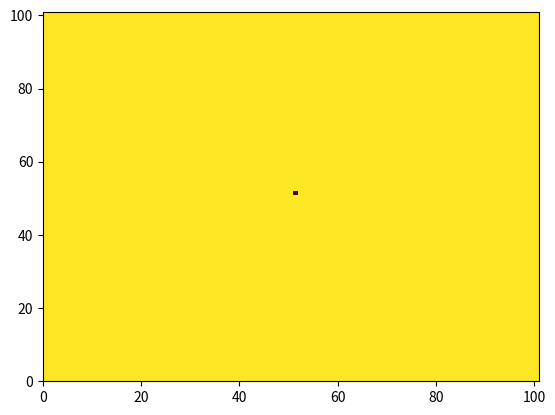

The matplotlib source for this figure:
import numpy as np
import matplotlib.pyplot as plt
import time
from matplotlib.animation import FuncAnimation

fig, ax = plt.subplots()
t0 = time.time()
# Setting up array for lattice, initial seed, starting position and movements
length = 100
particles = 50
lattice = np.zeros((length+1,length+1))
initialSeed = [(length/2)+1,(length/2)+1]
lattice[int(initialSeed[0]),int(initialSeed[1])] = -1
collisionStore = np.zeros(shape=(particles+1,2))
collisionStore[0]=initialSeed

cax = ax.pcolormesh(lattice)

movements = np.array([[1,0],[-1,0],[0,1],[0,-1]])

# Loop which simulates model
for n in range(particles):
    # Starting at boundary
    startingPosition = np.zeros(2)
    startingSide = np.random.choice(4) # 0 = top edge, 1 = right edge, 2 = bottom edge, 3 = left edge
    if startingSide == 0:
        startingPosition[0] = 0
        startingPosition[1] = np.random.randint(0,length)
    elif startingSide == 1:
        startingPosition[0] = np.random.randint(0,length)
        startingPosition[1] = length
    elif startingSide == 2:
        startingPosition[0] = length
        startingPosition[1] = np.random.randint(0,length)
    else:
        startingPosition[0] = np.random.randint(0,length)
        startingPosition[1] = 0
    # Movement of particle
    particlePosition = startingPosition # y position = [0], x position = [1]
    moving = 1
    #particlePath = [] # Debugging
    while moving == 1:
        inspectPosition = particlePosition
        # Moving particle
        inspectPosition = inspectPosition + movements[np.random.choice(4)]
        # Checking periodic boundaries of y values
        if inspectPosition[0] == -1:
            inspectPosition[0] = length
        if inspectPosition[0] == length + 1:
            inspectPosition[0] = 0
        # Checking periodic boundaries of x values
        if inspectPosition[1] == -1:
            inspectPosition[1] = length
        if inspectPosition[1] == length + 1:
            inspectPosition[1] = 0
        # Checking if it collides with seed
        if lattice[int(inspectPosition[0]),int(inspectPosition[1])] == -1:
            moving = 0
            #print('Particle', n+1, 'has collided.')
            lattice[int(particlePosition[0]),int(particlePosition[1])] = -1
            collisionStore[n+1] = particlePosition
            continue
        particlePosition = inspectPosition
        #particlePath.append(particlePosition)

animationLattice = np.zeros(shape=(particles+1,length+1,length+1))
for n in range(particles):
    for k in range(n+1):
        animationLattice[n,int(collisionStore[k,0]),int(collisionStore[k,1])] = -1

def animate(i):
    cax.set_array(animationLattice[i,:,:].flatten())
    plt.title('Animation of fractal growth')
    
anim = FuncAnimation(fig, animate, interval=100, frames=particles+1)
plt.draw
plt.show

t1 = time.time()
tFinal = t1-t0
print('Time taken %.2f' % tFinal)